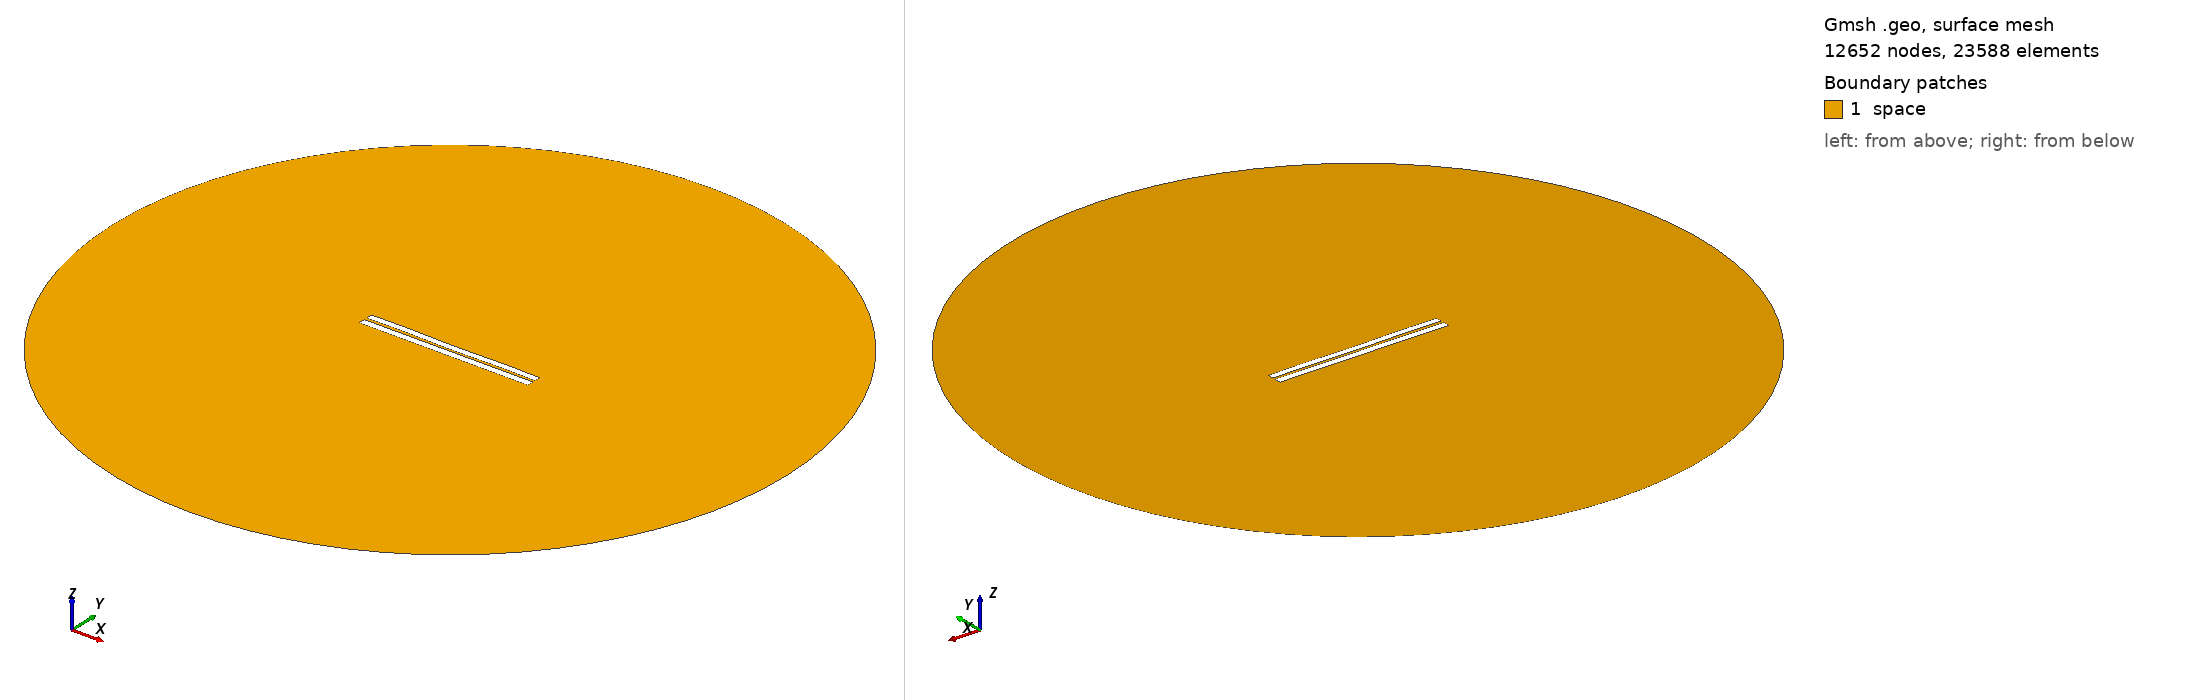

Gmsh geometry script, surface-meshed: 12652 nodes, 23588 surface elements. Boundary patches (legend numbers): 1 space. Left view from above one corner, right view from below the opposite corner. Legend entries are the model's physical surfaces. The drawing asked Gmsh for element sizes between 1% and 20% of the model's largest extent; the script's own settings can give other sizes.

=== 3165.geo (drawn) ===
//---------------------------------------
// Geometry kernel
//---------------------------------------

SetFactory("OpenCASCADE");



//---------------------------------------
// Parameters of the geometry
//---------------------------------------

// Overetch of the upper plate
overetch = 0.125;

// Distance between the plates
distance = 1.5;

// Discretization over the x axis (for the deformation)
nx = 50; 

// Length of the plate
L = 100 - overetch; 

// Number of modes
n = 4; 

// 1st mode coefficient
coeff(1) = -0.15;
beta(1) = 0.596864 * 3.1415926535 / L;

// 2nd mode coefficient
coeff(2) = -0.075;
beta(2) = 1.49418 * 3.1415926535 / L;

// 3rd mode coefficient
coeff(3) = 0.0;
beta(3) = 2.50025 * 3.1415926535 / L;

// 4th mode coefficient
coeff(4) = 0.15;
beta(4) = 3.49999 * 3.1415926535 / L;



//---------------------------------------
// Upper plate (deformed rectangle)
//---------------------------------------

// Coordiantes of the upper plate
xmin = -50;
xmax = 50 - overetch;

// Height of the upper plate
yheight = 4 - 2 * overetch;

// Indexes of the points
UpperID[] = {};
LowerID[] = {};
LeftID[] = {};
RightID[] = {};

// Point index
p = 1;

// Horizontal edges
For i In {1:nx}
    x = xmin + (i-1)*(xmax - xmin)/(nx-1);

    y_bottom = distance / 2 + overetch;
    For j In {1:n}
        C = (Cosh(beta(j)*L) + Cos(beta(j)*L)) / (Sinh(beta(j)*L) + Sin(beta(j)*L));
        y_bottom  = y_bottom + coeff(j) * (Cosh(beta(j)*(x+50)) - Cos(beta(j)*(x+50)) - C * (Sinh(beta(j)*(x+50)) - Sin(beta(j)*(x+50))));
    EndFor

    y_top = y_bottom + yheight;

    Point(p) = {x, y_top, 0, 1.0};
    UpperID[i] = p;
    p = p + 1;

    Point(p) = {x, y_bottom, 0, 1.0};
    LowerID[i] = p;
    p = p + 1;
EndFor

// Create point lists
UpperPts[] = {}; LowerPts[] = {};
For i In {1:nx}
  UpperPts[] += {UpperID[i]};
  LowerPts[] += {LowerID[i]};
EndFor

// Build splines
Spline(1) = {UpperPts[]};
Spline(2) = {LowerPts[]};
Line(3) = {LowerPts[nx-1], UpperPts[nx-1]};
Line(4) = {LowerPts[0], UpperPts[0]};

// Build the plane surface
Curve Loop(1) = {2, 3, -1, -4};
Plane Surface(1) = {1};



//---------------------------------------
// Lower plate (rectangle)
//---------------------------------------

// Vertices
Point(1001) = {-50, -1, 0, 1.0};
Point(1002) = { 50, -1, 0, 1.0};
Point(1003) = { 50,  -5, 0, 1.0};
Point(1004) = {-50,  -5, 0, 1.0};

// Edges
Line(5) = {1001, 1002};
Line(6) = {1002, 1003};
Line(7) = {1003, 1004};
Line(8) = {1004, 1001};

// Plane surface
Line Loop(2) = {5, 6, 7, 8};
Plane Surface(2) = {2}; 



//---------------------------------------
// Outer (fictious) boundary
//---------------------------------------

// Points
Point(1005) = {0, 0, 0};       // Center
Point(1006) = {200, 0, 0};     // Start point
Point(1007) = {0, 200, 0};     // 90 degrees
Point(1008) = {-200, 0, 0};    // 180 degrees
Point(1009) = {0, -200, 0};    // 270 degrees

// Circle arcs (each needs start, center, end)
Circle(9) = {1006, 1005, 1007};
Circle(10) = {1007, 1005, 1008};
Circle(11) = {1008, 1005, 1009};
Circle(12) = {1009, 1005, 1006};

// Plane surface for the entire domain
Curve Loop(3) = {9, 10, 11, 12};
Surface(3) = {3};

// Subtract the plates from the whole domain to obtain the actual domain where we want to solve the equations
BooleanDifference{ Surface{3}; Delete; }{ Surface{1}; Surface{2}; Delete; }




//---------------------------------------
// Transfinite Lines/Curves
//---------------------------------------

// Set the number of points on the boundaries
r = 7;

// Plates
Transfinite Curve {1, 2} = 50*r Using Progression 1;
Transfinite Curve {3, 4} = 2*r Using Progression 1;
Transfinite Line {5, 7} = 50*r Using Progression 1;
Transfinite Line {6, 8} = 2*r Using Progression 1;

// Outer boundary
Transfinite Line {9, 10, 11, 12} = 20 Using Progression 1;



//---------------------------------------
// Physical groups
//---------------------------------------                

// Physical curves (boundaries)
Physical Line("force_segment", 10) = {2};
Physical Line("upper_plate", 11) = {1, 3, 4};
Physical Line("lower_plate", 12) = {5, 6, 7, 8};
Physical Line("boundary", 20) = {9, 10, 11, 12};

// Physical Surfaces
Physical Surface("space", 30) = {3};



//---------------------------------------
// 6. Generate the Mesh
//---------------------------------------

// 2D mesh generation
Mesh 2;
